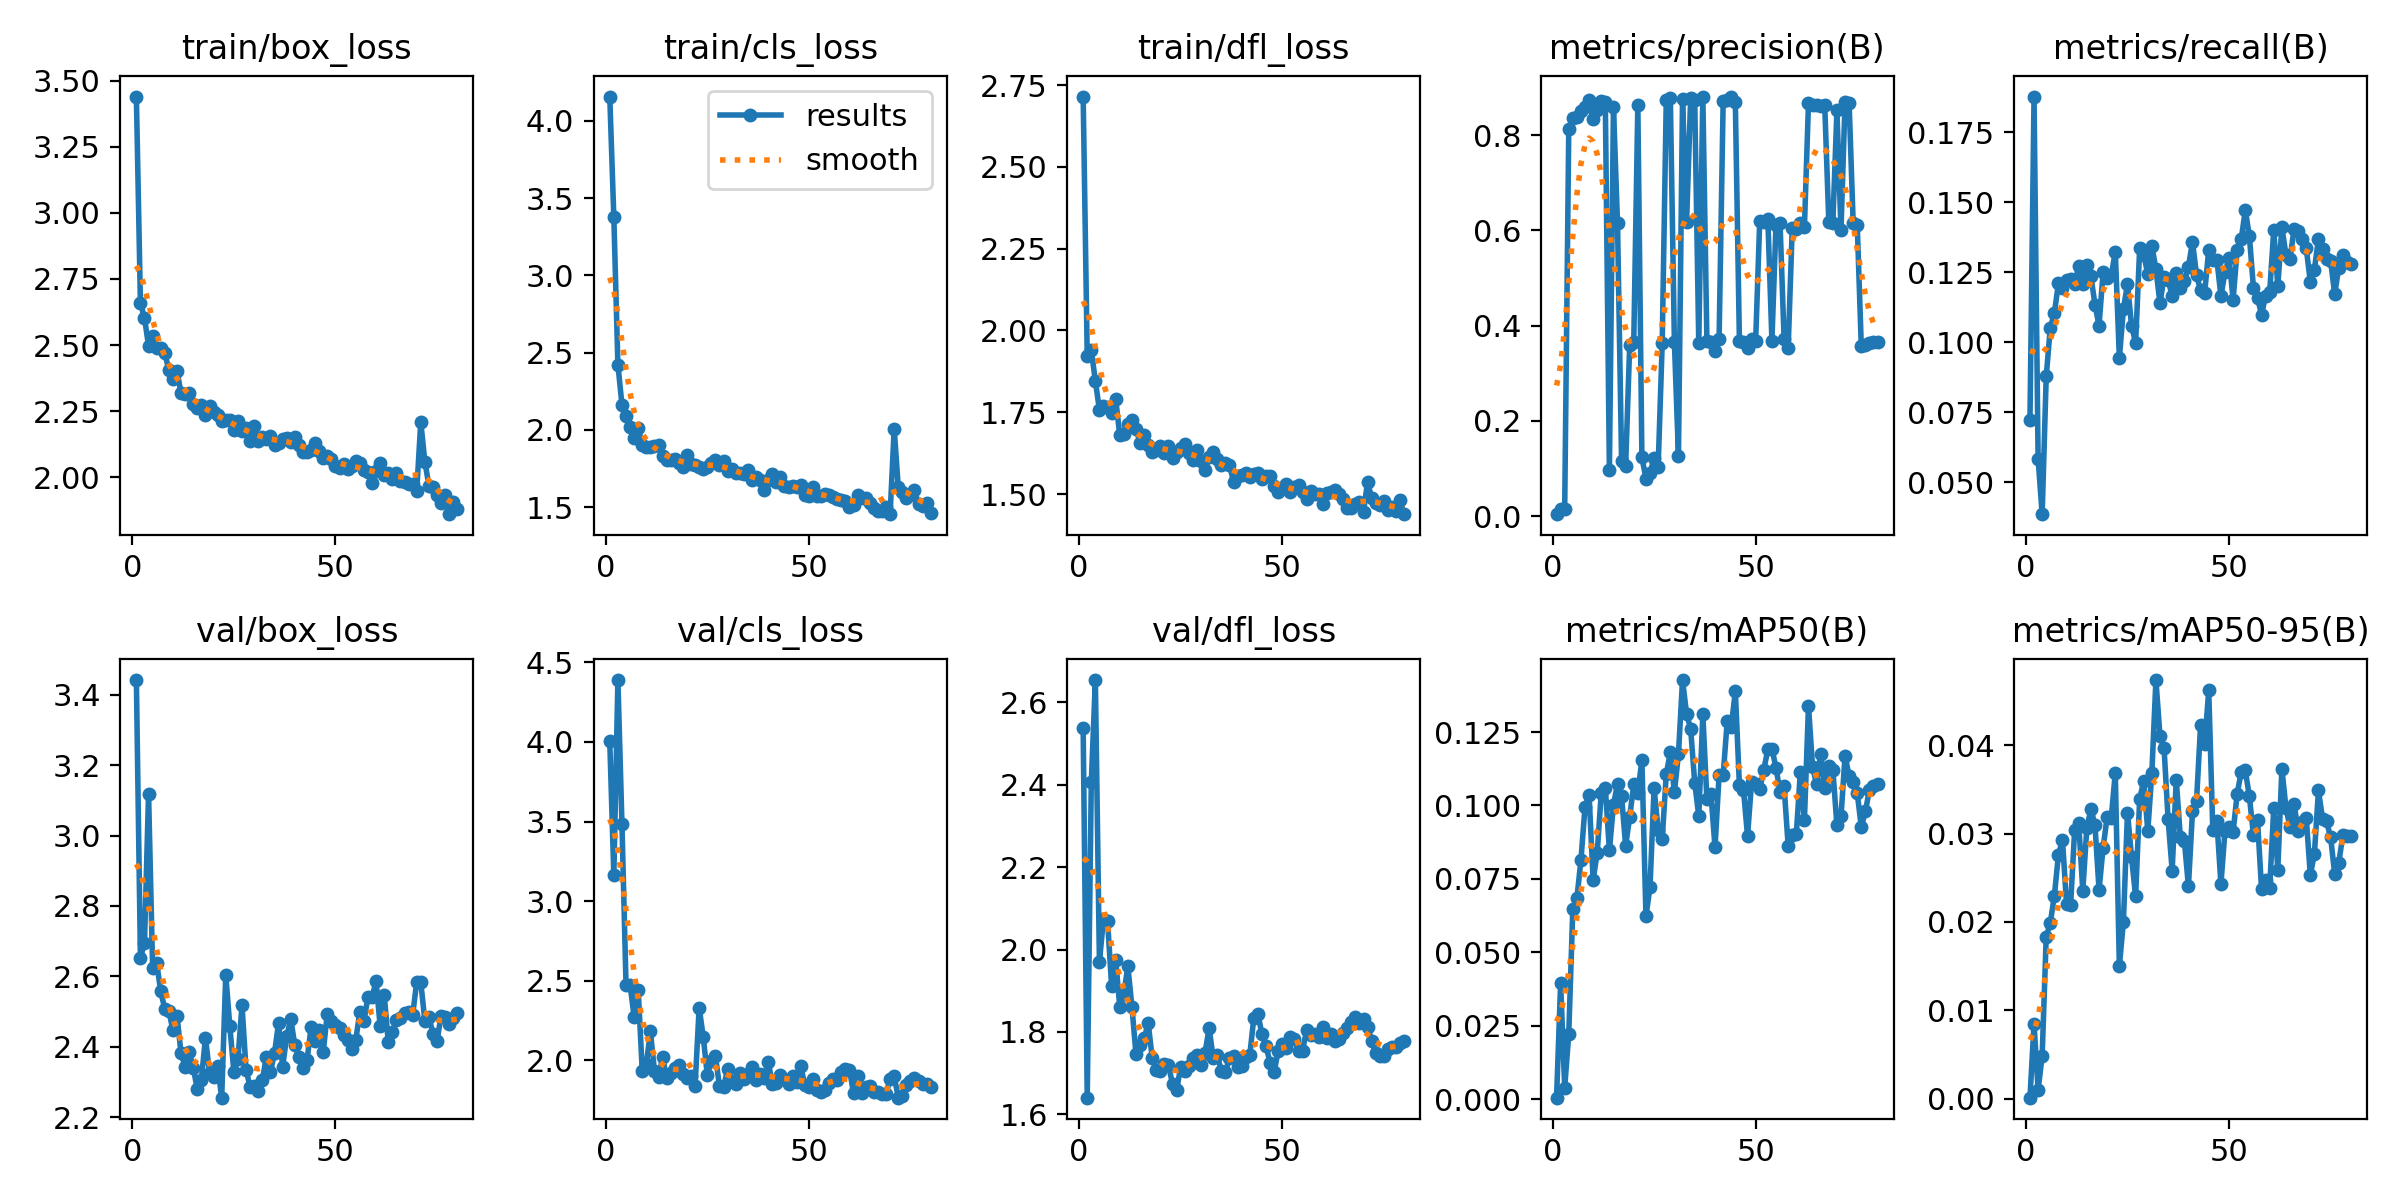

Data behind this chart, as committed beside it:
epoch, time, train/box_loss, train/cls_loss, train/dfl_loss, metrics/precision(B), metrics/recall(B), metrics/mAP50(B), metrics/mAP50-95(B), val/box_loss, val/cls_loss, val/dfl_loss, lr/pg0, lr/pg1, lr/pg2
1, 32.2, 3.44, 4.156, 2.715, 0.00395, 0.07238, 0.00055, 0.0001, 3.442, 4.003, 2.537, 0.000175, 0.000175, 0.000175
2, 58.62, 2.658, 3.376, 1.921, 0.01469, 0.1877, 0.03952, 0.00847, 2.653, 3.164, 1.64, 0.000358, 0.000358, 0.000358
3, 83.09, 2.603, 2.422, 1.94, 0.01501, 0.05842, 0.00397, 0.00097, 2.696, 4.389, 2.407, 0.0005364, 0.0005364, 0.0005364
4, 106.8, 2.496, 2.163, 1.845, 0.8131, 0.03861, 0.02224, 0.00482, 3.119, 3.485, 2.654, 0.0007101, 0.0007101, 0.0007101
5, 131.7, 2.536, 2.09, 1.758, 0.835, 0.08777, 0.06488, 0.01832, 2.625, 2.474, 1.97, 0.0008792, 0.0008792, 0.0008792
6, 156.9, 2.488, 2.017, 1.769, 0.8379, 0.1052, 0.06839, 0.0199, 2.638, 2.474, 2.074, 0.001044, 0.001044, 0.001044
7, 182.5, 2.49, 1.95, 1.766, 0.8512, 0.1103, 0.0815, 0.02294, 2.557, 2.273, 2.071, 0.001157, 0.001157, 0.001157
8, 208.7, 2.47, 2.011, 1.747, 0.8581, 0.121, 0.0995, 0.0276, 2.507, 2.442, 1.912, 0.001142, 0.001142, 0.001142
9, 234.5, 2.405, 1.901, 1.791, 0.8733, 0.1192, 0.1036, 0.0293, 2.502, 1.931, 1.976, 0.001126, 0.001126, 0.001126
10, 259.1, 2.371, 1.89, 1.68, 0.8328, 0.1223, 0.07473, 0.02202, 2.447, 1.976, 1.862, 0.001111, 0.001111, 0.001111
11, 283.7, 2.403, 1.887, 1.685, 0.8522, 0.1226, 0.08384, 0.0219, 2.487, 2.182, 1.892, 0.001095, 0.001095, 0.001095
12, 307, 2.317, 1.897, 1.714, 0.8715, 0.1208, 0.1043, 0.03045, 2.382, 1.934, 1.96, 0.00108, 0.00108, 0.00108
13, 330.8, 2.313, 1.902, 1.725, 0.8703, 0.1272, 0.1061, 0.03117, 2.344, 1.898, 1.861, 0.001064, 0.001064, 0.001064
14, 353.9, 2.317, 1.83, 1.698, 0.09628, 0.1208, 0.08473, 0.02354, 2.385, 2.02, 1.746, 0.001049, 0.001049, 0.001049
15, 377.3, 2.277, 1.807, 1.657, 0.8596, 0.1274, 0.1002, 0.03064, 2.34, 1.887, 1.768, 0.001033, 0.001033, 0.001033
16, 400.9, 2.261, 1.802, 1.681, 0.6151, 0.1236, 0.1074, 0.03281, 2.28, 1.92, 1.784, 0.001018, 0.001018, 0.001018
17, 423.8, 2.272, 1.808, 1.649, 0.1163, 0.1134, 0.1031, 0.03097, 2.306, 1.952, 1.821, 0.001002, 0.001002, 0.001002
18, 447, 2.234, 1.783, 1.63, 0.1061, 0.1059, 0.08627, 0.02362, 2.426, 1.97, 1.737, 0.000987, 0.000987, 0.000987
19, 469.8, 2.269, 1.757, 1.634, 0.3593, 0.125, 0.09612, 0.02841, 2.327, 1.911, 1.708, 0.0009716, 0.0009716, 0.0009716
20, 492.3, 2.246, 1.836, 1.648, 0.3656, 0.1228, 0.1072, 0.03191, 2.313, 1.888, 1.706, 0.0009561, 0.0009561, 0.0009561
21, 516.5, 2.235, 1.78, 1.625, 0.8626, 0.1239, 0.1043, 0.0318, 2.347, 1.9, 1.722, 0.0009406, 0.0009406, 0.0009406
22, 539.5, 2.214, 1.774, 1.646, 0.1234, 0.1322, 0.1154, 0.03687, 2.256, 1.841, 1.719, 0.0009252, 0.0009252, 0.0009252
23, 563.8, 2.215, 1.76, 1.611, 0.07853, 0.09442, 0.06227, 0.015, 2.605, 2.331, 1.673, 0.0009097, 0.0009097, 0.0009097
24, 588.7, 2.218, 1.747, 1.628, 0.08993, 0.1118, 0.07228, 0.02004, 2.458, 2.148, 1.659, 0.0008942, 0.0008942, 0.0008942
25, 613.1, 2.178, 1.76, 1.64, 0.1218, 0.1208, 0.1059, 0.03239, 2.328, 1.909, 1.715, 0.0008787, 0.0008787, 0.0008787
26, 638.2, 2.213, 1.784, 1.653, 0.1035, 0.1059, 0.09177, 0.02733, 2.366, 1.996, 1.705, 0.0008633, 0.0008633, 0.0008633
27, 660.8, 2.176, 1.802, 1.625, 0.3625, 0.09967, 0.08856, 0.0229, 2.518, 2.028, 1.718, 0.0008478, 0.0008478, 0.0008478
28, 683.6, 2.188, 1.77, 1.605, 0.873, 0.1336, 0.1107, 0.03393, 2.335, 1.837, 1.736, 0.0008323, 0.0008323, 0.0008323
29, 705.7, 2.138, 1.799, 1.634, 0.8783, 0.1313, 0.1181, 0.03597, 2.285, 1.832, 1.745, 0.0008169, 0.0008169, 0.0008169
30, 729.9, 2.193, 1.732, 1.6, 0.3647, 0.1244, 0.1045, 0.03032, 2.289, 1.943, 1.719, 0.0008014, 0.0008014, 0.0008014
31, 752.7, 2.136, 1.744, 1.573, 0.1263, 0.1343, 0.1175, 0.03691, 2.276, 1.87, 1.75, 0.0007859, 0.0007859, 0.0007859
32, 775.7, 2.151, 1.722, 1.613, 0.8762, 0.1262, 0.1427, 0.04739, 2.305, 1.853, 1.809, 0.0007705, 0.0007705, 0.0007705
33, 799, 2.143, 1.723, 1.628, 0.6173, 0.1139, 0.1312, 0.04105, 2.372, 1.921, 1.737, 0.000755, 0.000755, 0.000755
34, 822.4, 2.157, 1.715, 1.607, 0.8773, 0.1233, 0.1261, 0.03968, 2.329, 1.884, 1.744, 0.0007395, 0.0007395, 0.0007395
35, 846.7, 2.122, 1.739, 1.589, 0.8726, 0.1223, 0.1078, 0.03161, 2.382, 1.912, 1.706, 0.0007241, 0.0007241, 0.0007241
36, 870.8, 2.129, 1.674, 1.596, 0.3625, 0.1164, 0.09635, 0.02582, 2.469, 1.956, 1.702, 0.0007086, 0.0007086, 0.0007086
37, 893.6, 2.144, 1.692, 1.589, 0.8808, 0.1249, 0.131, 0.03612, 2.343, 1.876, 1.737, 0.0006931, 0.0006931, 0.0006931
38, 917.2, 2.148, 1.672, 1.538, 0.3671, 0.1195, 0.1021, 0.02964, 2.43, 1.915, 1.743, 0.0006777, 0.0006777, 0.0006777
39, 940.2, 2.132, 1.613, 1.554, 0.3648, 0.1218, 0.1039, 0.02921, 2.479, 1.891, 1.716, 0.0006622, 0.0006622, 0.0006622
40, 964.2, 2.152, 1.677, 1.557, 0.3476, 0.1269, 0.08573, 0.02404, 2.404, 1.993, 1.718, 0.0006467, 0.0006467, 0.0006467
41, 987.7, 2.121, 1.714, 1.563, 0.3715, 0.1359, 0.1103, 0.03251, 2.371, 1.851, 1.739, 0.0006312, 0.0006312, 0.0006312
42, 1010, 2.095, 1.663, 1.551, 0.8707, 0.1239, 0.1103, 0.03375, 2.34, 1.858, 1.743, 0.0006158, 0.0006158, 0.0006158
43, 1032, 2.096, 1.696, 1.561, 0.8737, 0.1185, 0.1287, 0.04234, 2.362, 1.905, 1.834, 0.0006003, 0.0006003, 0.0006003
44, 1055, 2.104, 1.638, 1.564, 0.879, 0.1177, 0.1268, 0.04019, 2.455, 1.885, 1.844, 0.0005848, 0.0005848, 0.0005848
45, 1078, 2.131, 1.629, 1.547, 0.8684, 0.1331, 0.1389, 0.04622, 2.415, 1.849, 1.795, 0.0005694, 0.0005694, 0.0005694
46, 1099, 2.101, 1.634, 1.556, 0.3682, 0.1295, 0.1069, 0.03037, 2.449, 1.904, 1.767, 0.0005539, 0.0005539, 0.0005539
47, 1122, 2.074, 1.629, 1.554, 0.3659, 0.1295, 0.1053, 0.0314, 2.387, 1.862, 1.724, 0.0005384, 0.0005384, 0.0005384
48, 1145, 2.081, 1.64, 1.525, 0.3533, 0.1164, 0.08959, 0.02429, 2.495, 1.967, 1.703, 0.000523, 0.000523, 0.000523
49, 1168, 2.068, 1.581, 1.506, 0.3712, 0.1251, 0.1081, 0.03033, 2.474, 1.843, 1.754, 0.0005075, 0.0005075, 0.0005075
50, 1191, 2.044, 1.574, 1.519, 0.3678, 0.13, 0.1074, 0.03072, 2.463, 1.832, 1.772, 0.000492, 0.000492, 0.000492
51, 1213, 2.035, 1.632, 1.53, 0.6201, 0.1152, 0.1055, 0.03023, 2.454, 1.881, 1.761, 0.0004766, 0.0004766, 0.0004766
52, 1235, 2.048, 1.574, 1.506, 0.6183, 0.1331, 0.1122, 0.0345, 2.434, 1.816, 1.788, 0.0004611, 0.0004611, 0.0004611
53, 1257, 2.031, 1.573, 1.521, 0.6243, 0.1369, 0.1191, 0.03703, 2.419, 1.802, 1.782, 0.0004456, 0.0004456, 0.0004456
54, 1279, 2.044, 1.582, 1.527, 0.3681, 0.1471, 0.1193, 0.03715, 2.393, 1.816, 1.754, 0.0004302, 0.0004302, 0.0004302
55, 1303, 2.061, 1.581, 1.507, 0.6116, 0.1379, 0.1129, 0.03421, 2.419, 1.86, 1.755, 0.0004147, 0.0004147, 0.0004147
56, 1325, 2.056, 1.564, 1.484, 0.6151, 0.1195, 0.1046, 0.02986, 2.5, 1.88, 1.805, 0.0003992, 0.0003992, 0.0003992
57, 1346, 2.026, 1.55, 1.509, 0.3717, 0.1159, 0.1066, 0.03153, 2.473, 1.874, 1.794, 0.0003837, 0.0003837, 0.0003837
58, 1369, 2.019, 1.545, 1.499, 0.3529, 0.1098, 0.08625, 0.02372, 2.542, 1.929, 1.795, 0.0003683, 0.0003683, 0.0003683
59, 1392, 1.979, 1.543, 1.5, 0.6045, 0.1167, 0.09005, 0.0248, 2.541, 1.945, 1.787, 0.0003528, 0.0003528, 0.0003528
60, 1416, 2.025, 1.5, 1.469, 0.6026, 0.118, 0.09013, 0.02387, 2.586, 1.942, 1.812, 0.0003373, 0.0003373, 0.0003373
... 20 more rows
